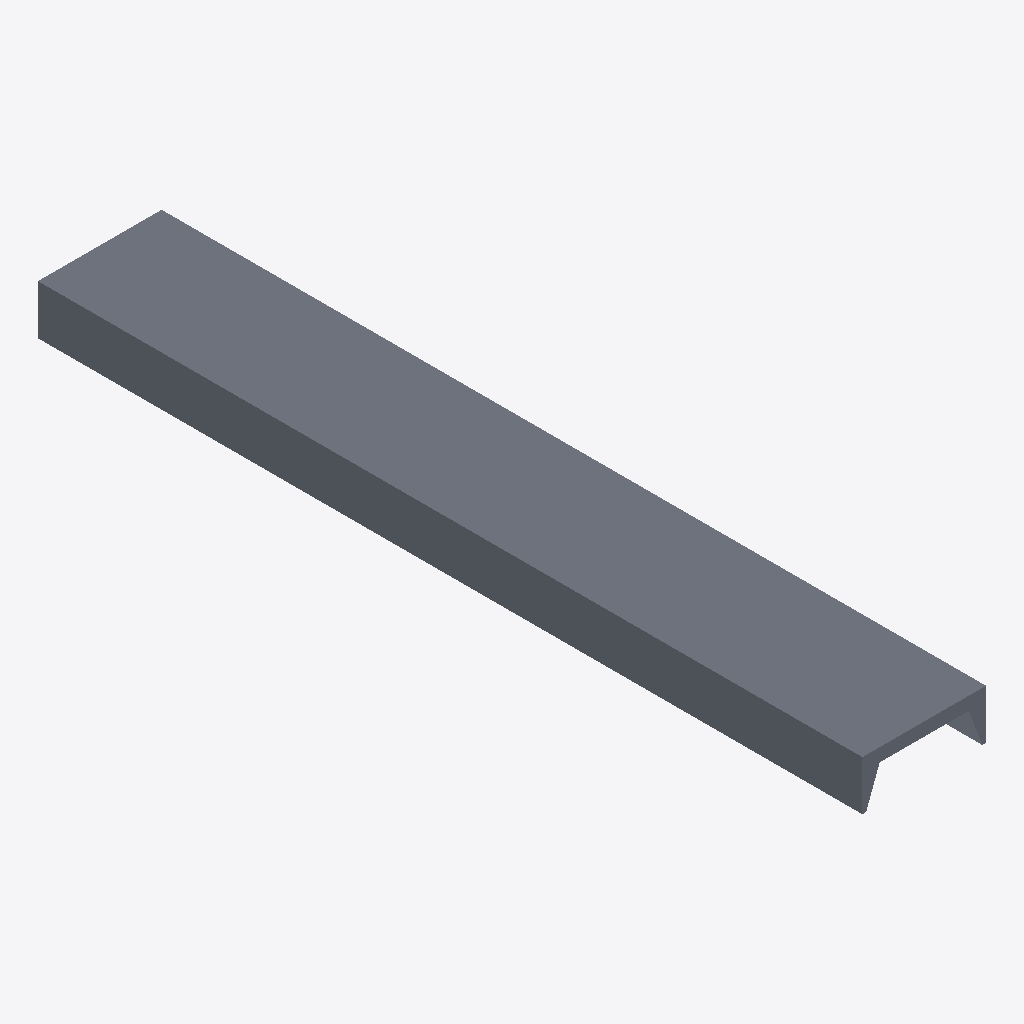
Isometric view of an IFC building model (IFC-SPF (STEP), schema IFC4, length unit millimetre), seen from the south-west, elements coloured by IFC class: 1 slab (grey).
Extent 0.8 m × 5.0 m × 0.3 m (x, y, z). Storeys (1): Reference storey at 0.00 m. Elements (1): 1 IfcSlab.

HEADER;
FILE_DESCRIPTION(('ViewDefinition [ReferenceView_V1.2]'),'2;1');
FILE_NAME('EST_FOR__EST.FOR.MIX-CC__ARCELORMITTAL__CP220-750-E113-H300.ifc','2026-10-05T12:00:00',('VIVA Marketplace'),('ArcelorMittal 2026 guide and XCarb EPD'),'VIVA IFC4 parametric generator','VIVA','');
FILE_SCHEMA(('IFC4'));
ENDSEC;
DATA;
#8=IFCPROJECT('3cx_wV0TjTVhQpnRHsHzgj',$,'VIVA ArcelorMittal MFR.AMBS.CP220-750-E113-H300','Parametric commercial reference product',$,$,$,(#7),#4);
#12=IFCSITE('0PzVh3tDDImfwuKQq0gz2Q',$,'Reference site',$,$,#11,$,$,.ELEMENT.,$,$,$,$,$);
#16=IFCBUILDING('3w7$et1MzMZeAN0saslFqX',$,'Reference building',$,$,#15,$,$,.ELEMENT.,$,$,$);
#20=IFCBUILDINGSTOREY('0erJlRskTH4gs5J14bb8HO',$,'Reference storey',$,$,#19,$,$,.ELEMENT.,0.0);
#73=IFCSLAB('2CDojNs_fRRfjVcPg9_QtF',$,'Cofraplus 220 750 mm · chapa 1.13 mm · canto 300 mm','Aggregated steel-concrete composite; part geometries are separately modeled.',$,#72,$,'MFR.AMBS.CP220-750-E113-H300',.FLOOR.);
ENDSEC;
